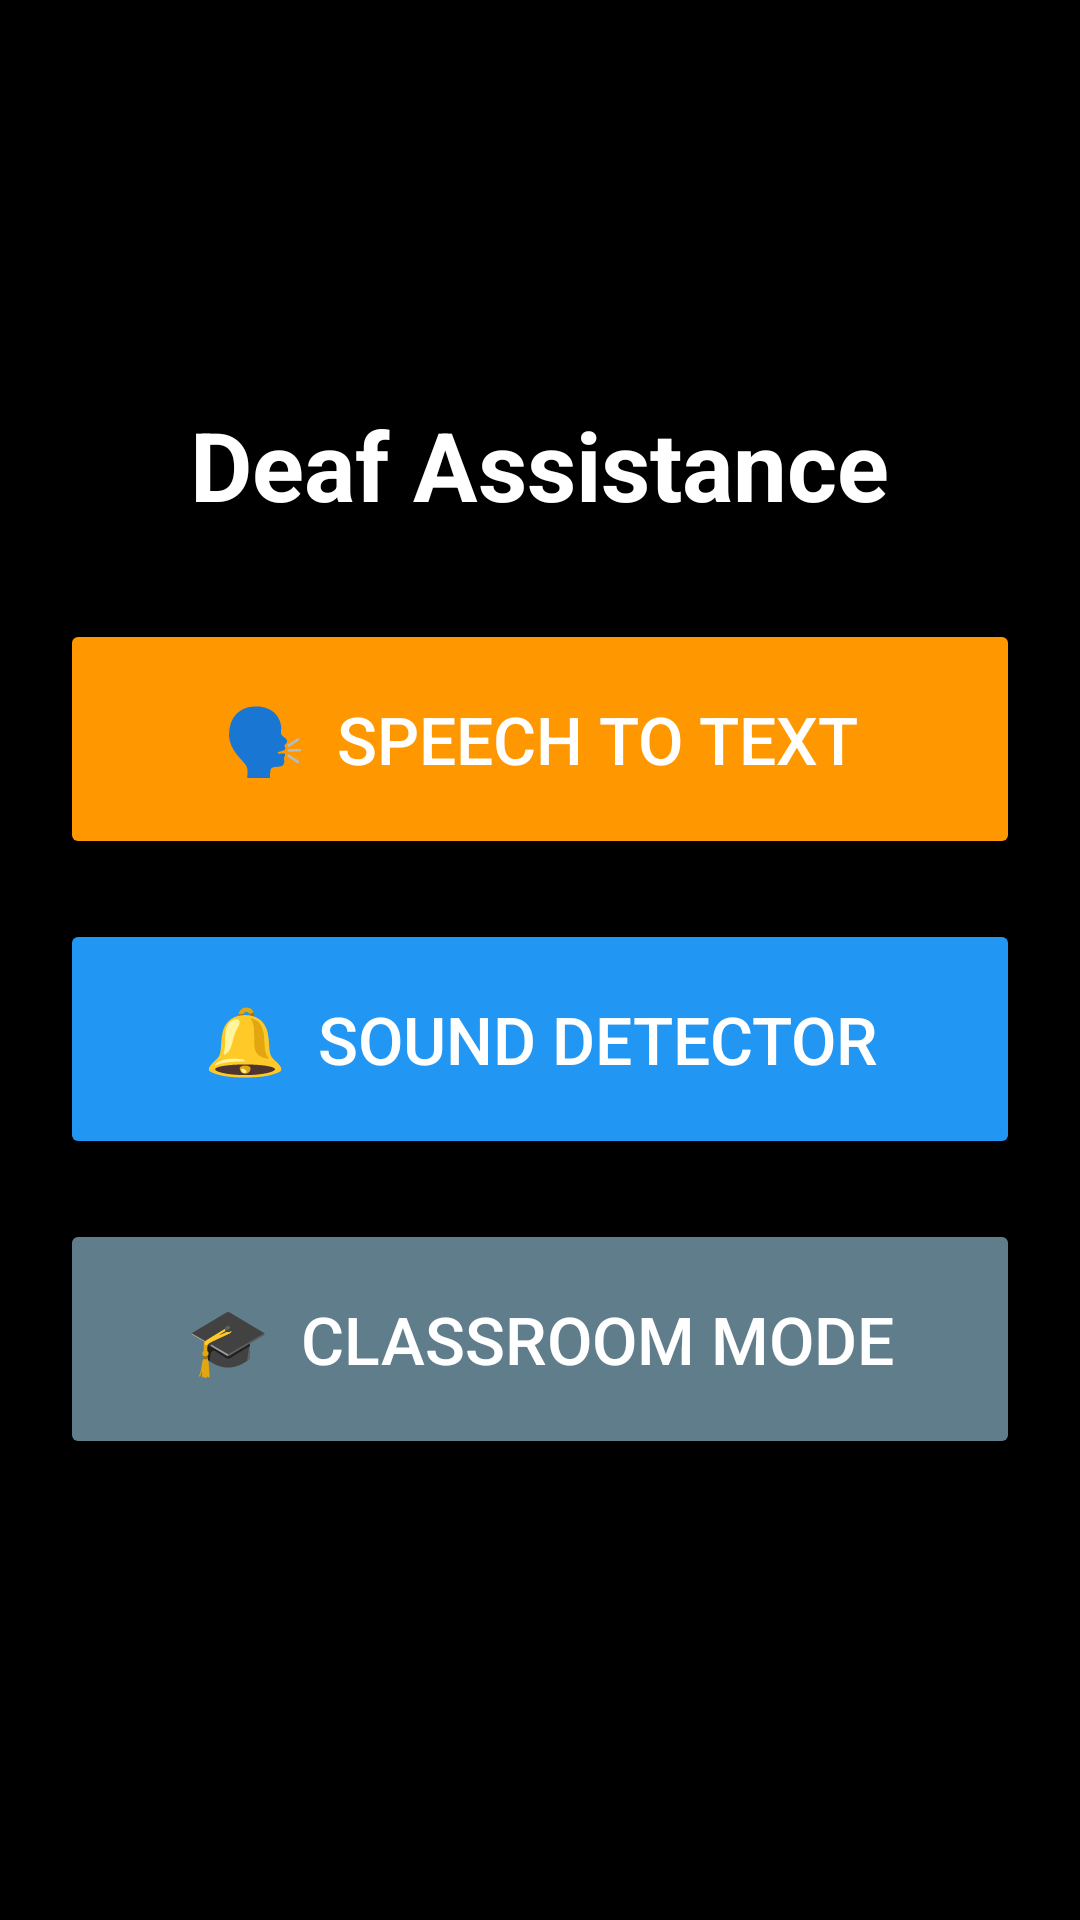

This screen was rendered from an Android layout file. Write that file and the resources it references.
<!-- AndroidManifest.xml: application theme Theme.InclusiveAssist -->
<!-- res/layout/activity_deaf_menu.xml -->
<?xml version="1.0" encoding="utf-8"?>
<ScrollView xmlns:android="http://schemas.android.com/apk/res/android"
    android:layout_width="match_parent"
    android:layout_height="match_parent"
    android:background="#000000"
    android:fillViewport="true">

    <LinearLayout
        android:layout_width="match_parent"
        android:layout_height="wrap_content"
        android:orientation="vertical"
        android:padding="20dp"
        android:gravity="center">

        <TextView
            android:layout_width="wrap_content"
            android:layout_height="wrap_content"
            android:text="Deaf Assistance"
            android:textColor="#FFFFFF"
            android:textSize="32sp"
            android:textStyle="bold"
            android:layout_marginBottom="30dp"/>

        <Button
            android:id="@+id/btnSpeechToText"
            android:layout_width="match_parent"
            android:layout_height="80dp"
            android:text="🗣️  Speech to Text"
            android:textSize="22sp"
            android:backgroundTint="#FF9800"
            android:textColor="#FFFFFF"
            android:layout_marginBottom="20dp"/>

        <Button
            android:id="@+id/btnSoundAlerts"
            android:layout_width="match_parent"
            android:layout_height="80dp"
            android:text="🔔  Sound Detector"
            android:textSize="22sp"
            android:backgroundTint="#2196F3"
            android:textColor="#FFFFFF"
            android:layout_marginBottom="20dp"/>

        <Button
            android:id="@+id/btnClassroom"
            android:layout_width="match_parent"
            android:layout_height="80dp"
            android:text="🎓  Classroom Mode"
            android:textSize="22sp"
            android:backgroundTint="#607D8B"
            android:textColor="#FFFFFF"
            android:layout_marginBottom="20dp"/>

    </LinearLayout>
</ScrollView>
<!-- resources referenced by this layout -->
<resources>
  <style name="Theme.InclusiveAssist" parent="Base.Theme.InclusiveAssist" />
  <style name="Base.Theme.InclusiveAssist" parent="Theme.Material3.DayNight.NoActionBar">
          
          
      </style>
</resources>
